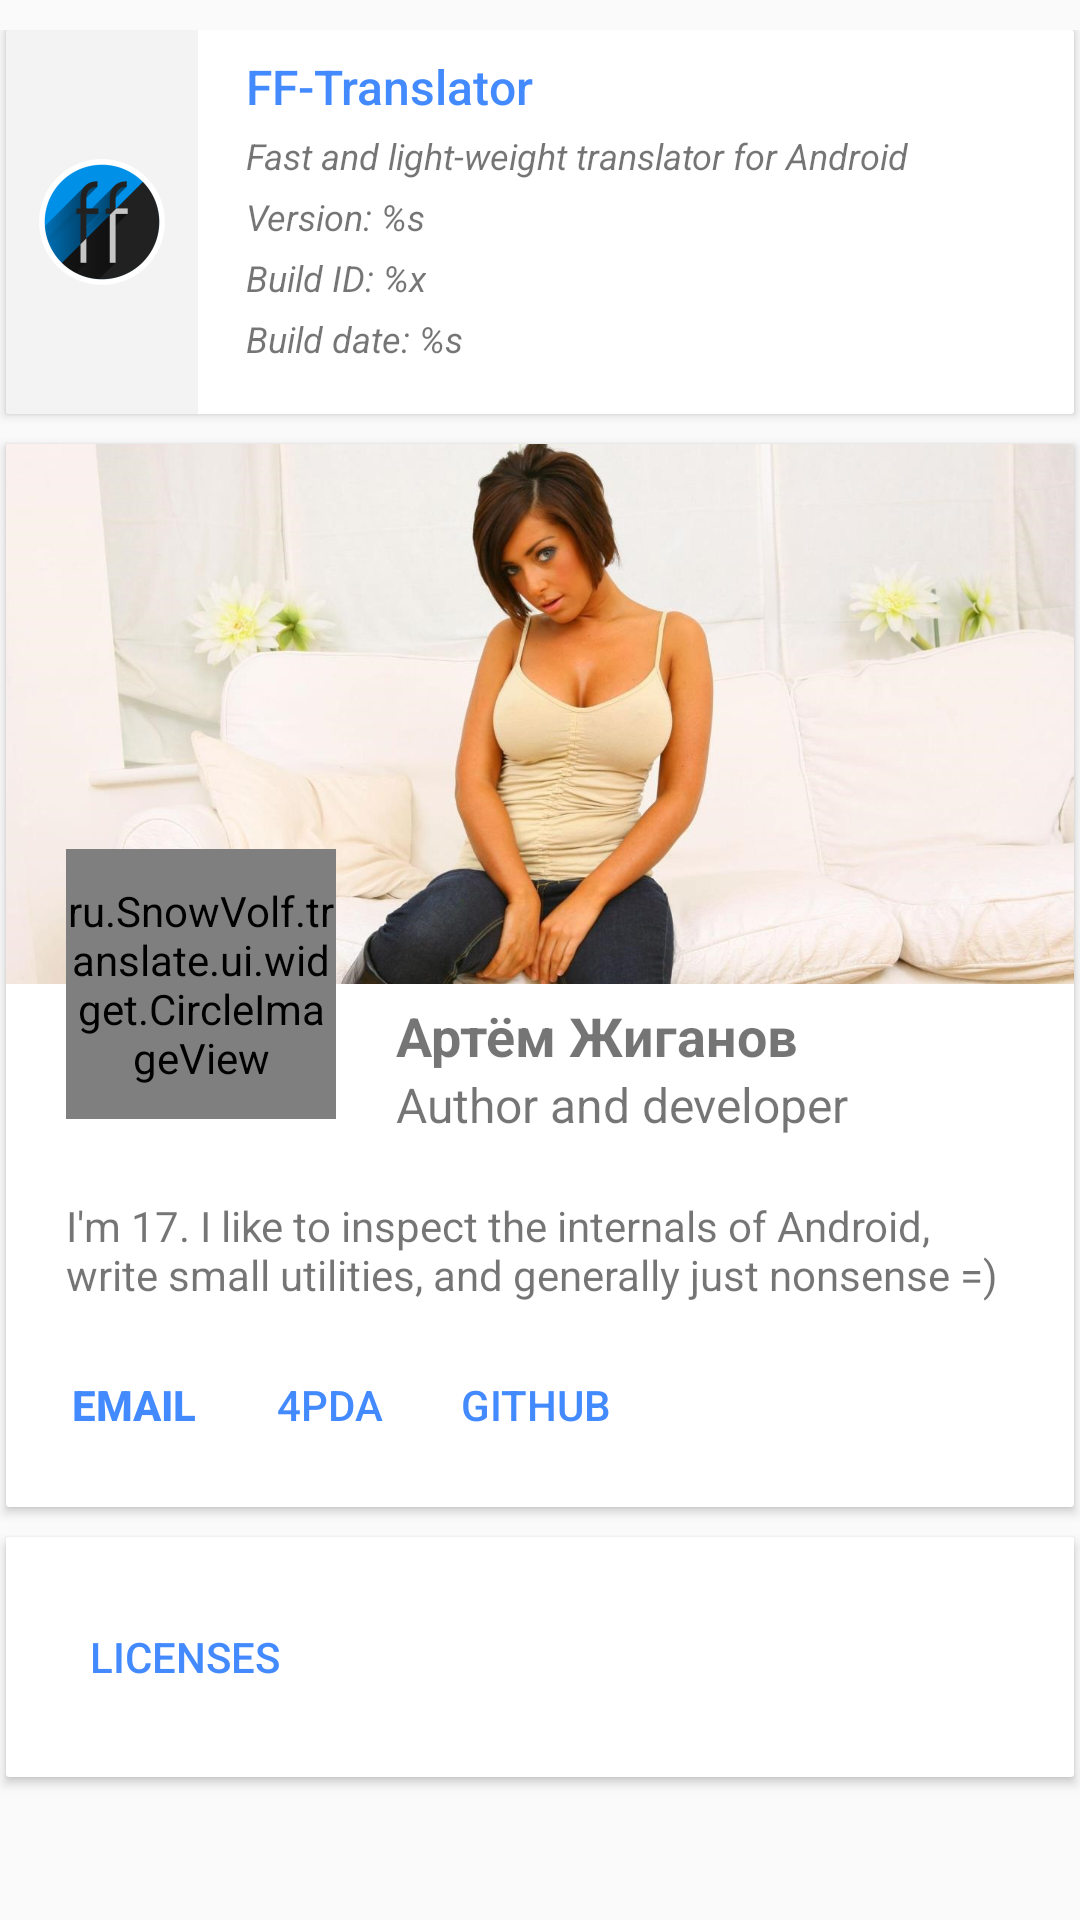

Android layout source for this screen:
<!-- AndroidManifest.xml: application theme AppTheme -->
<!-- res/layout/content_about.xml -->
<android.support.v4.widget.NestedScrollView xmlns:android="http://schemas.android.com/apk/res/android"
    xmlns:app="http://schemas.android.com/apk/res-auto"
    android:layout_width="match_parent"
    android:layout_height="match_parent"
    app:layout_behavior="@string/appbar_scrolling_view_behavior">

    <RelativeLayout
        android:id="@+id/about_container"
        android:layout_width="match_parent"
        android:layout_height="wrap_content">

        <LinearLayout
            android:id="@+id/card_container"
            android:layout_width="match_parent"
            android:layout_height="match_parent"
            android:orientation="vertical"
            android:layout_marginTop="@dimen/card_spacing">
        
        <android.support.v7.widget.CardView
            android:id="@+id/about_app_card"
            android:layout_width="match_parent"
            android:layout_height="wrap_content"
            android:layout_marginBottom="@dimen/card_spacing"
            android:paddingBottom="@dimen/card_spacing"
            android:paddingTop="@dimen/card_spacing"
            app:cardCornerRadius="@dimen/card_corner_radius"
            app:cardElevation="@dimen/card_elevation"
            android:foreground="@drawable/ripple"
            android:clickable="true"
            style="?attr/cardStyle">
            <RelativeLayout
                android:layout_width="match_parent"
                android:layout_height="match_parent">
            <RelativeLayout
                android:layout_width="64dp"
                android:layout_height="128dp"
                android:background="@color/grey_overlay"
                android:id="@+id/relativeLayout">
                <ImageView
                    android:layout_width="48dp"
                    android:layout_height="48dp"
                    android:src="@mipmap/ic_launcher"
                    android:layout_centerVertical="true"
                    android:layout_centerHorizontal="true" />
            </RelativeLayout>
                <LinearLayout
                    android:layout_width="match_parent"
                    android:layout_height="match_parent"
                    android:layout_marginLeft="16dp"
                    android:layout_marginRight="16dp"
                    android:layout_marginTop="8dp"
                    android:layout_marginBottom="8dp"
                    android:layout_toEndOf="@+id/relativeLayout"
                    android:orientation="vertical">

                    <TextView
                        android:id="@+id/textView"
                        style="@style/TextAppearance.AppCompat.Title"
                        android:layout_width="wrap_content"
                        android:layout_height="wrap_content"
                        android:text="@string/app_name"
                        android:textColor="?colorAccent"
                        android:textSize="16sp" />
                    <TextView
                        android:layout_width="wrap_content"
                        android:layout_height="wrap_content"
                        android:text="@string/short_descr_android"
                        android:layout_marginTop="4dp"
                        android:textStyle="italic"
                        android:textSize="12sp"/>
                    <TextView
                        android:id="@+id/about_version_item_sub"
                        android:layout_width="wrap_content"
                        android:layout_height="wrap_content"
                        android:layout_marginTop="4dp"
                        android:textSize="12sp"
                        android:textStyle="italic"
                        android:text="@string/version_sub"/>
                    <TextView
                        android:id="@+id/about_code_item_sub"
                        android:layout_width="wrap_content"
                        android:layout_height="wrap_content"
                        android:layout_marginTop="4dp"
                        android:textSize="12sp"
                        android:textStyle="italic"
                        android:text="@string/id_sub"/>
                    <TextView
                        android:id="@+id/about_time_item_sub"
                        android:layout_width="wrap_content"
                        android:layout_height="wrap_content"
                        android:layout_marginTop="4dp"
                        android:textSize="12sp"
                        android:textStyle="italic"
                        android:text="@string/date_sub"/>
                </LinearLayout>
            </RelativeLayout>
        </android.support.v7.widget.CardView>


        <android.support.v7.widget.CardView
            android:id="@+id/about_artem_card"
            android:layout_width="match_parent"
            android:layout_height="wrap_content"
            android:layout_marginBottom="@dimen/card_spacing"
            app:cardCornerRadius="@dimen/card_corner_radius"
            app:cardElevation="@dimen/card_elevation"
            android:foreground="@drawable/ripple"
            android:clickable="true"
            style="?attr/cardStyle">
            <LinearLayout
                android:layout_width="match_parent"
                android:layout_height="wrap_content"
                android:orientation="vertical">
                <RelativeLayout
                    android:layout_width="match_parent"
                    android:layout_height="wrap_content">

                    <ImageView
                        android:id="@+id/artem_header_img"
                        android:layout_width="match_parent"
                        android:layout_height="180dp"
                        android:scaleType="centerCrop"
                        android:clickable="true"
                        android:src="@drawable/zoe2s"/>
                    <ru.SnowVolf.translate.ui.widget.CircleImageView
                        android:src="@drawable/libzgirl"
                        android:id="@+id/artem_profile_img"
                        android:layout_width="90dp"
                        android:layout_height="90dp"
                        android:layout_marginLeft="20dp"
                        android:layout_marginRight="20dp"
                        android:layout_marginTop="135dp"
                        app:civ_border_color="@color/md_grey_300"
                        app:civ_border_width="2dp" />
                    <LinearLayout
                        android:layout_width="wrap_content"
                        android:layout_height="wrap_content"
                        android:orientation="vertical"
                        android:layout_toRightOf="@id/artem_profile_img"
                        android:layout_marginTop="185dp">

                        <TextView
                            android:id="@+id/artem_zhiganov"
                            android:layout_width="wrap_content"
                            android:layout_height="wrap_content"
                            android:text="@string/about_author_name"
                            android:textSize="@dimen/sub_big_text"
                            android:textStyle="bold" />

                        <TextView
                            android:id="@+id/atrem_zhiganov_role"
                            android:layout_width="wrap_content"
                            android:layout_height="wrap_content"
                            android:text="@string/about_author_role"
                            android:textSize="@dimen/medium_text" />
                    </LinearLayout>
                </RelativeLayout>

                <TextView
                    android:id="@+id/artem_description"
                    android:layout_width="wrap_content"
                    android:layout_height="wrap_content"
                    android:layout_marginLeft="@dimen/sub_big_spacing"
                    android:layout_marginRight="@dimen/sub_big_spacing"
                    android:layout_marginTop="@dimen/sub_big_spacing"
                    android:text="@string/role_descr"
                    android:textSize="@dimen/sub_medium_text" />
                
                <LinearLayout
                    android:layout_width="match_parent"
                    android:layout_height="wrap_content"
                    android:orientation="horizontal"
                    android:padding="@dimen/sub_medium_spacing">
                    <Button
                        android:id="@+id/about_author_artem_mail_item"
                        android:layout_width="wrap_content"
                        android:layout_height="wrap_content"
                        android:text="EMAIL"
                        android:textStyle="bold"
                        style="@style/Base.Widget.AppCompat.Button.ButtonBar.AlertDialog"/>
                    <Button
                        android:id="@+id/about_author_artem_pda_item"
                        android:layout_width="wrap_content"
                        android:layout_height="wrap_content"
                        android:text="4PDA"
                        style="@style/Base.Widget.AppCompat.Button.ButtonBar.AlertDialog"/>
                    <Button
                        android:id="@+id/about_author_artem_github_item"
                        android:layout_width="wrap_content"
                        android:layout_height="wrap_content"
                        android:text="GITHUB"
                        style="@style/Base.Widget.AppCompat.Button.ButtonBar.AlertDialog"/>
                </LinearLayout>
            </LinearLayout>
        </android.support.v7.widget.CardView>
</LinearLayout>

        <android.support.v7.widget.CardView
            android:id="@+id/profile_block_information"
            style="?attr/cardStyle"
            android:layout_width="match_parent"
            android:layout_height="wrap_content"
            android:layout_below="@+id/card_container"
            android:layout_marginBottom="@dimen/card_spacing"
            android:clickable="true"
            android:foreground="@drawable/ripple"
            android:visibility="visible"
            app:cardCornerRadius="@dimen/card_corner_radius"
            app:cardElevation="@dimen/card_elevation">

            <RelativeLayout
                android:id="@+id/profile_list_information"
                android:layout_width="match_parent"
                android:layout_height="match_parent"
                android:orientation="vertical"
                android:padding="16dp">

                <TableLayout
                    android:layout_width="match_parent"
                    android:layout_height="wrap_content">

                    <TableRow>

                        <Button
                            android:id="@+id/list_libs"
                            style="@style/Widget.AppCompat.Button.ButtonBar.AlertDialog"
                            android:layout_width="match_parent"
                            android:layout_height="wrap_content"
                            android:text="@string/thirdpaty_libs" />
                    </TableRow>
                </TableLayout>
            </RelativeLayout>
        </android.support.v7.widget.CardView>
    </RelativeLayout>
</android.support.v4.widget.NestedScrollView>
<!-- resources referenced by this layout -->
<resources>
  <color name="grey_overlay">#66e0e0e0</color>
  <color name="md_grey_300">#E0E0E0</color>
  <dimen name="card_corner_radius">1dp</dimen>
  <dimen name="card_elevation">2dp</dimen>
  <dimen name="card_spacing">10dp</dimen>
  <dimen name="medium_text">16sp</dimen>
  <dimen name="sub_big_spacing">20dp</dimen>
  <dimen name="sub_big_text">18sp</dimen>
  <dimen name="sub_medium_spacing">10dp</dimen>
  <dimen name="sub_medium_text">14sp</dimen>
  <!-- drawable libzgirl: png bitmap (drawable, 15391 bytes) -->
  <!-- drawable ripple (drawable) -->
  <?xml version="1.0" encoding="utf-8"?>
  <ripple xmlns:android="http://schemas.android.com/apk/res/android"
      xmlns:tools="http://schemas.android.com/tools"
      android:color="@color/md_grey_500"
      tools:targetApi="lollipop">
      <item android:id="@android:id/mask"
          android:drawable="@color/md_amber_500" />
  </ripple>
  <!-- drawable zoe2s: jpg bitmap (drawable, 102422 bytes) -->
  <!-- mipmap ic_launcher: png bitmap (mipmap-hdpi, 3037 bytes) -->
  <string name="about_author_name">Артём Жиганов</string>
  <string name="about_author_role">Author and developer</string>
  <string name="app_name">FF-Translator</string>
  <string name="date_sub">Build date: %s</string>
  <string name="id_sub">Build ID: %x</string>
  <string name="role_descr">I\'m 17. I like to inspect the internals of Android, write small utilities, and generally just nonsense =)</string>
  <string name="short_descr_android">Fast and light-weight translator for Android</string>
  <string name="thirdpaty_libs">Licenses</string>
  <string name="version_sub">Version: %s</string>
  <style name="AppTheme" parent="Theme.AppCompat.Light.NoActionBar">
          
          <item name="colorPrimary">@color/light_colorPrimary</item>
          <item name="colorPrimaryDark">@color/light_colorPrimaryDark</item>
          <item name="colorAccent">@color/light_colorAccent</item>
          <item name="colorToolbarIcon">@color/light_toolbarIcon</item>
          <item name="toolbarTheme">@style/AppTheme.AppBarOverlayLight</item>
          <item name="popupTheme">@style/AppTheme.PopupOverlayLight</item>
          <item name="android:windowBackground">@color/light_windowBackground</item>
          <item name="cardStyle">@style/CardStyle.Light</item>
          <item name="android:listDivider">@null</item>
      </style>
  <color name="md_grey_500">#9E9E9E</color>
  <color name="md_amber_500">#FFC107</color>
  <color name="light_colorPrimary">#fafafa</color>
  <color name="light_colorPrimaryDark">#448aff</color>
  <color name="light_colorAccent">#448aff</color>
  <color name="light_toolbarIcon">#212121</color>
  <style name="AppTheme.AppBarOverlayLight" parent="ThemeOverlay.AppCompat.Light" />
  <style name="AppTheme.PopupOverlayLight" parent="ThemeOverlay.AppCompat.Light" />
  <color name="light_windowBackground">#fafafa</color>
  <style name="CardStyle.Light" parent="CardView.Light">
          <item name="android:layout_marginLeft">2dp</item>
          <item name="android:layout_marginRight">2dp</item>
          <item name="android:layout_marginBottom">4dp</item>
          <item name="cardCornerRadius">2dp</item>
          <item name="cardElevation">0dp</item>
          <item name="cardBackgroundColor">@color/light_cardView</item>
      </style>
  <color name="light_cardView">#ffffff</color>
</resources>
